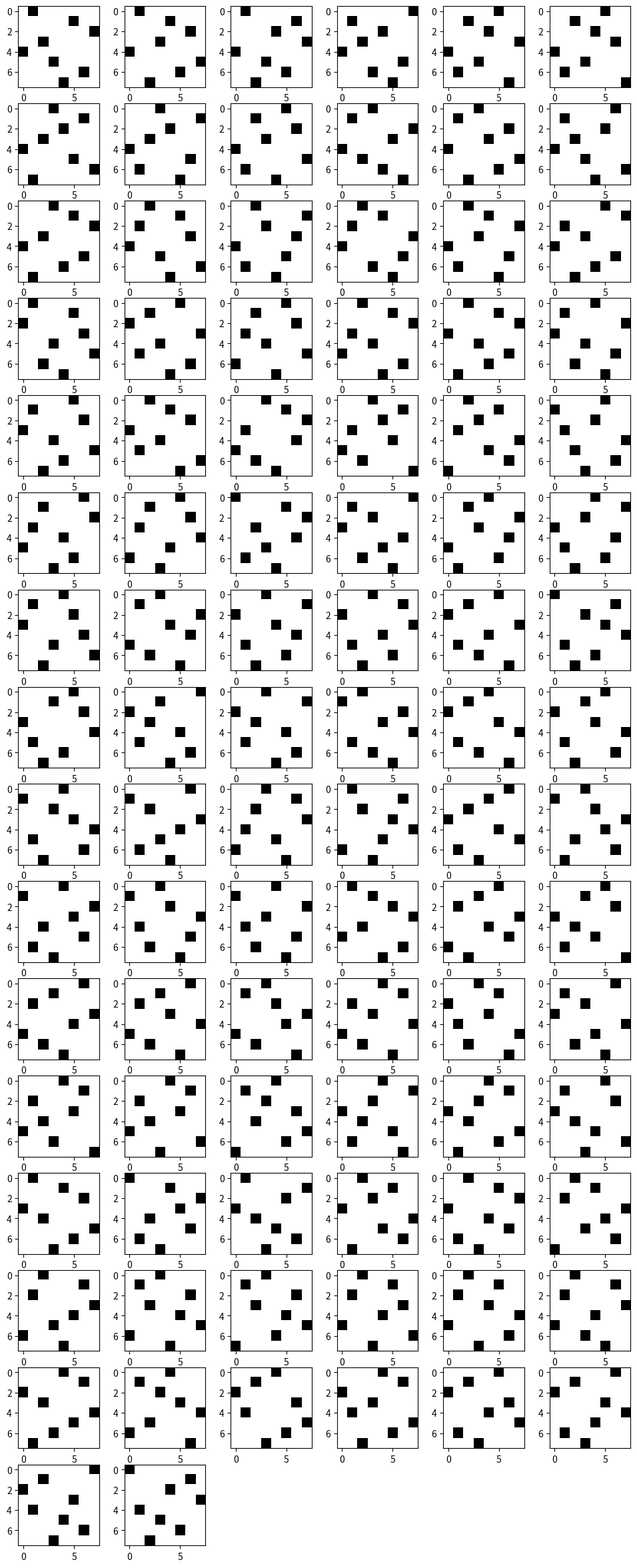

Reproduce this figure in Python.

# インストール
# pip install networkx
# pip install numpy
# pip install matplotlib

# 実行
# python Graph.ph
# 大きな画像はウインドウを最大化すると何となく見える
#

import networkx as nx

# 盤面の一辺のマス数
bord_size = 8

# グラフ生成
G = nx.Graph()

# ノードを作成する
for i in range(bord_size):
  for j in range(bord_size):
    G.add_node((i, j))

# 同じ行か同じ列に並ぶノードをエッジで結ぶ
for i in range(bord_size):
  for m in range(bord_size):
    for n in range(m+1, bord_size):
      G.add_edge((i, m), (i, n))
      G.add_edge((m, i), (n, i))

# 同じ斜め線状に並ぶノードをエッジで結ぶ
for n1 in G.nodes:
  for n2 in G.nodes:
    if n1 == n2:
      continue
    elif n1[0]+n1[1] == n2[0]+n2[1]:
      G.add_edge(n1, n2)
    elif n1[0]-n1[1] == n2[0]-n2[1]:
      G.add_edge(n1, n2)

# 補グラフを得る (お互いに取り合わない辺が結ばれている)
G_complement = nx.complement(G)

# サイズが変の数に等しいクリークの一覧を得る
answers = [
    clieque for clieque in nx.find_cliques(G_complement)
    if len(clieque) == bord_size
    ]

# 得られた解の個数
print(len(answers))
# 92


import numpy as np
import matplotlib.pyplot as plt

fig = plt.figure(figsize=(12, 30), facecolor="w")

for i, answer in enumerate(answers, start=1):
  bord = np.zeros([bord_size, bord_size])
  ax = fig.add_subplot(16, 6, i)
  for cell in answer:
    bord[cell] = 1
    ax.imshow(bord, cmap="gray_r")

plt.show()
